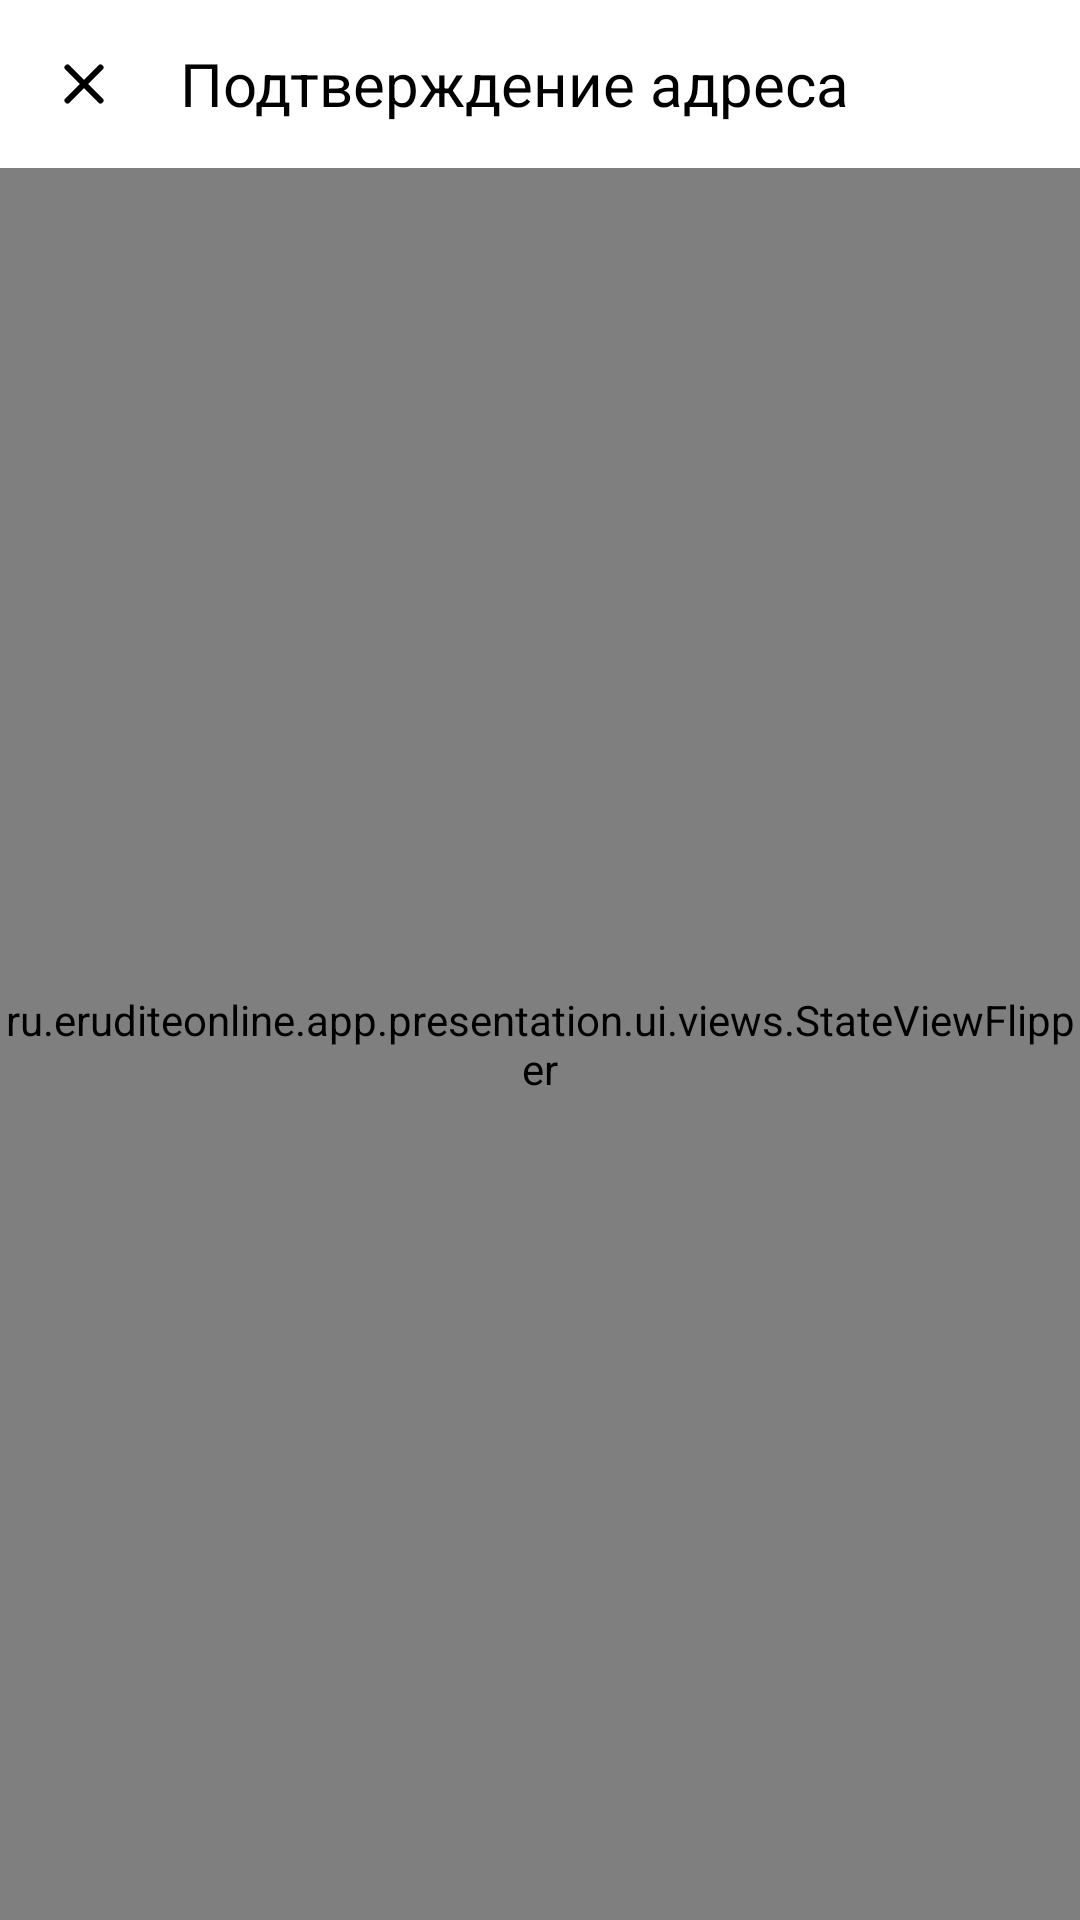

Produce the Android XML layout that renders to this screen, including the resource entries it uses.
<!-- AndroidManifest.xml: application theme Theme.EruditeOnline.Light -->
<!-- res/layout/fragment_validation_success.xml -->
<?xml version="1.0" encoding="utf-8"?>
<androidx.coordinatorlayout.widget.CoordinatorLayout xmlns:android="http://schemas.android.com/apk/res/android"
    xmlns:app="http://schemas.android.com/apk/res-auto"
    android:layout_width="match_parent"
    android:layout_height="match_parent">

    <com.google.android.material.appbar.AppBarLayout
        android:id="@+id/appBarLayout"
        android:layout_width="match_parent"
        android:layout_height="wrap_content">

        <com.google.android.material.appbar.MaterialToolbar
            android:id="@+id/toolbar"
            android:layout_width="match_parent"
            android:layout_height="wrap_content"
            app:navigationIcon="?iconClose"
            app:title="@string/email_confirm_title" />

    </com.google.android.material.appbar.AppBarLayout>

    <ru.eruditeonline.app.presentation.ui.views.StateViewFlipper
        android:id="@+id/stateViewFlipper"
        android:layout_width="match_parent"
        android:layout_height="match_parent"
        app:layout_behavior="@string/appbar_scrolling_view_behavior">

        <LinearLayout
            android:layout_width="match_parent"
            android:layout_height="wrap_content"
            android:layout_gravity="center"
            android:orientation="vertical">

            <TextView
                android:layout_width="match_parent"
                android:layout_height="wrap_content"
                android:layout_marginHorizontal="@dimen/margin_16"
                android:text="@string/confirm_email_success_title"
                android:textAlignment="center"
                android:textAppearance="@style/Font.Heading1.Bold" />

            <TextView
                android:layout_width="match_parent"
                android:layout_height="wrap_content"
                android:layout_marginHorizontal="@dimen/margin_16"
                android:layout_marginTop="16dp"
                android:text="@string/confirm_email_success_message"
                android:textAlignment="center"
                android:textAppearance="@style/Font.Body1.Regular" />

            <com.google.android.material.button.MaterialButton
                android:id="@+id/buttonAuth"
                android:layout_width="wrap_content"
                android:layout_height="wrap_content"
                android:layout_gravity="center_horizontal"
                android:layout_marginTop="16dp"
                android:text="@string/confirm_email_success_button_label" />

        </LinearLayout>
    </ru.eruditeonline.app.presentation.ui.views.StateViewFlipper>

</androidx.coordinatorlayout.widget.CoordinatorLayout>
<!-- resources referenced by this layout -->
<resources>
  <dimen name="margin_16">16dp</dimen>
  <string name="confirm_email_success_button_label">Авторизоваться</string>
  <string name="confirm_email_success_message">Теперь вы можете авторизоваться в приложении.</string>
  <string name="confirm_email_success_title">Почта подтверждена.</string>
  <string name="email_confirm_title">Подтверждение адреса</string>
  <style name="Font.Body1.Regular">
          <item name="fontFamily">@font/nunito_regular_font</item>
      </style>
  <style name="Font.Heading1.Bold">
          <item name="fontFamily">@font/nunito_bold_font</item>
      </style>
  <style name="Theme.EruditeOnline.Light">
          <item name="android:windowBackground">@color/white</item>
  
          <item name="appBarBackgroundColor">?colorSurface</item>
          <item name="appBarTextColor">?colorOnSurface</item>
          <item name="appBarIndicatorColor">?colorPrimary</item>
  
          <item name="appBarLayoutStyle">@style/AppBarLayoutStyle.Light</item>
          <item name="tabStyle">@style/TabStyle.Light</item>
  
          <item name="iconBack">@drawable/ic_back_dark</item>
          <item name="iconClose">@drawable/ic_close_dark</item>
  
          <item name="iconViewTypeCard">@drawable/ic_view_type_card_dark</item>
          <item name="iconViewTypeRow">@drawable/ic_view_type_row_dark</item>
          <item name="iconFilter">@drawable/ic_filter_dark</item>
          <item name="iconSearch">@drawable/ic_search_dark</item>
      </style>
  <color name="white">#FFFFFF</color>
  <style name="AppBarLayoutStyle.Light">
          <item name="liftOnScroll">true</item>
      </style>
  <style name="TabStyle.Light" parent="Widget.Design.TabLayout">
          <item name="tabIndicatorColor">?colorPrimary</item>
          <item name="tabTextColor">?colorOnSurface</item>
          <item name="android:background">?colorSurface</item>
      </style>
  <!-- drawable ic_back_dark (drawable) -->
  <vector xmlns:android="http://schemas.android.com/apk/res/android"
      android:width="24dp"
      android:height="24dp"
      android:viewportWidth="24"
      android:viewportHeight="24">
    <path
        android:pathData="M10.217,6.887C10.646,6.455 10.646,5.755 10.217,5.324C9.789,4.892 9.095,4.892 8.667,5.324L2.821,11.219C2.607,11.434 2.5,11.717 2.5,12C2.5,12.15 2.53,12.293 2.583,12.423C2.637,12.553 2.716,12.676 2.821,12.781L8.667,18.676C9.095,19.108 9.789,19.108 10.217,18.676C10.646,18.245 10.646,17.545 10.217,17.113L6.242,13.105H20.404C21.009,13.105 21.5,12.61 21.5,12C21.5,11.39 21.009,10.895 20.404,10.895H6.242L10.217,6.887Z"
        android:fillColor="#000000"/>
  </vector>
  <!-- drawable ic_close_dark (drawable) -->
  <vector xmlns:android="http://schemas.android.com/apk/res/android"
      android:width="24dp"
      android:height="24dp"
      android:viewportWidth="24"
      android:viewportHeight="24">
    <path
        android:pathData="M6.5,17.5L17.5,6.5"
        android:strokeWidth="2"
        android:fillColor="#00000000"
        android:strokeColor="#000000"
        android:strokeLineCap="round"/>
    <path
        android:pathData="M6.5,6.5L17.5,17.5"
        android:strokeWidth="2"
        android:fillColor="#00000000"
        android:strokeColor="#000000"
        android:strokeLineCap="round"/>
  </vector>
</resources>
